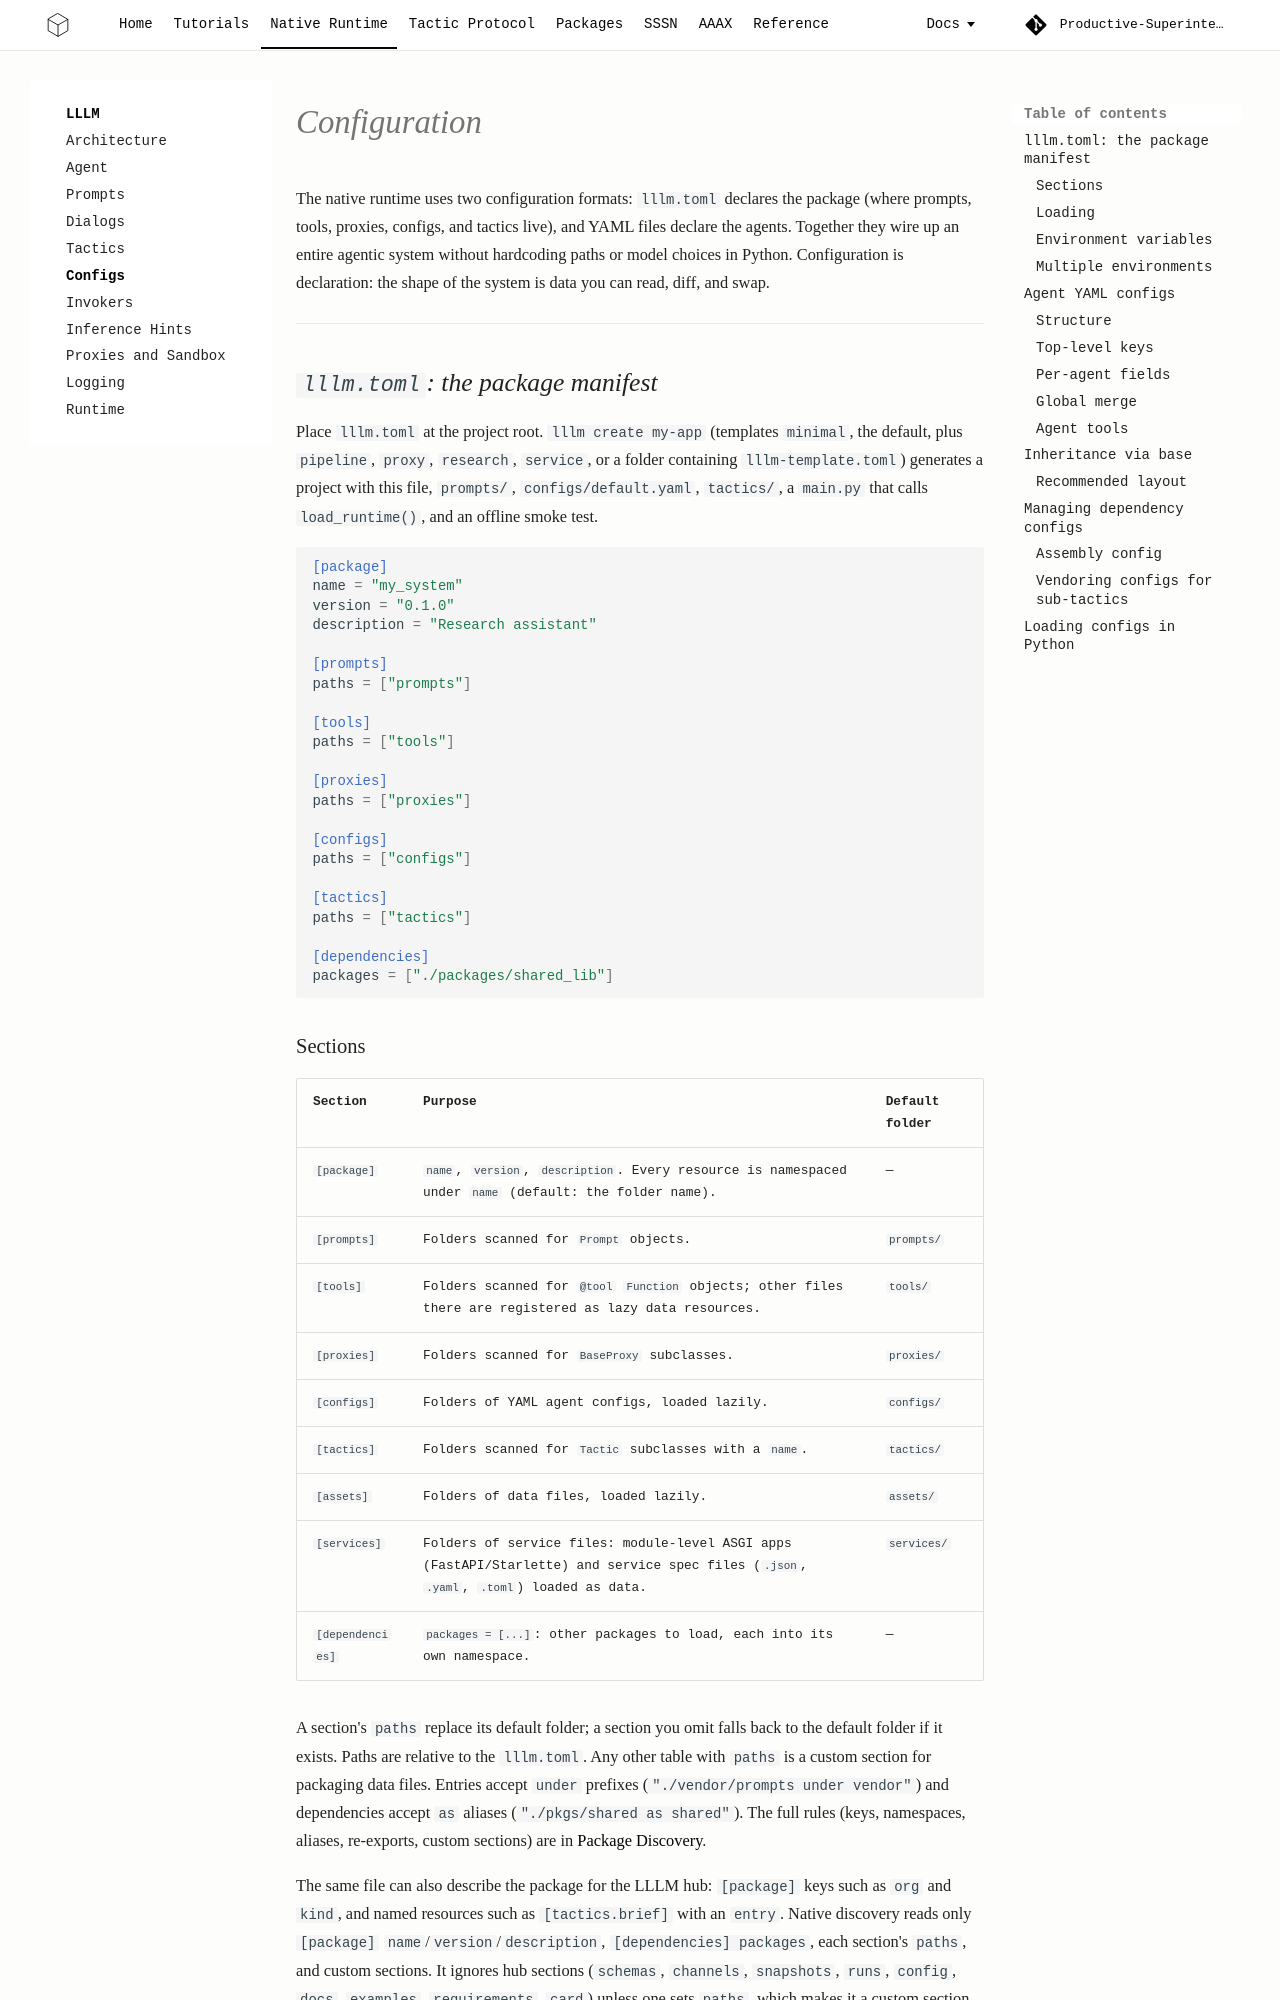

repository: Productive-Superintelligence/lllm · page: core/config/index.html · generator: mkdocs

# Configuration

The native runtime uses two configuration formats: `lllm.toml` declares the
package (where prompts, tools, proxies, configs, and tactics live), and YAML
files declare the agents. Together they wire up an entire agentic system without
hardcoding paths or model choices in Python. Configuration is declaration: the
shape of the system is data you can read, diff, and swap.

---

## `lllm.toml`: the package manifest

Place `lllm.toml` at the project root. `lllm create my-app` (templates
`minimal`, the default, plus `pipeline`, `proxy`, `research`, `service`, or a
folder containing `lllm-template.toml`) generates a project with this file,
`prompts/`, `configs/default.yaml`, `tactics/`, a `main.py` that calls
`load_runtime()`, and an offline smoke test.

```toml
[package]
name = "my_system"
version = "0.1.0"
description = "Research assistant"

[prompts]
paths = ["prompts"]

[tools]
paths = ["tools"]

[proxies]
paths = ["proxies"]

[configs]
paths = ["configs"]

[tactics]
paths = ["tactics"]

[dependencies]
packages = ["./packages/shared_lib"]
```
